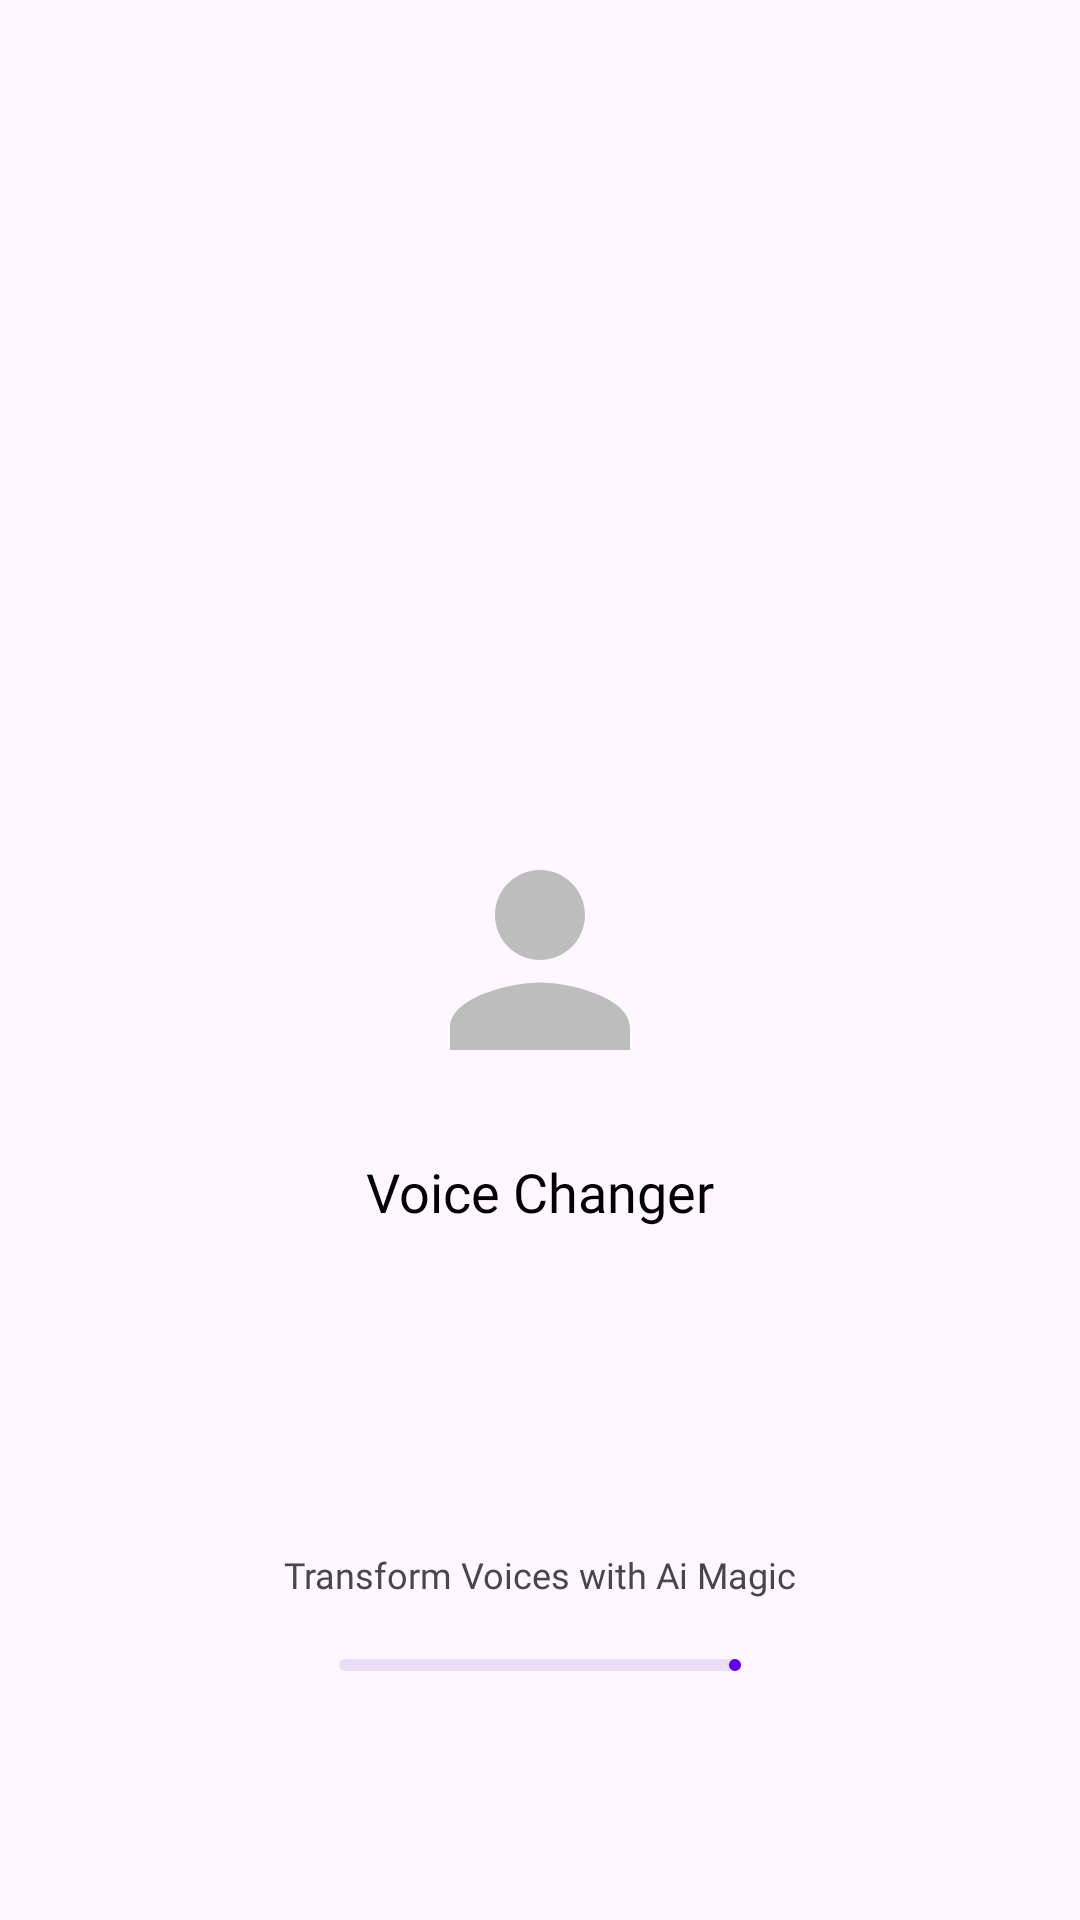

Android layout source for this screen:
<!-- AndroidManifest.xml: application theme Theme.AIVoiceChanger -->
<!-- res/layout/activity_splash.xml -->
<?xml version="1.0" encoding="utf-8"?>
<androidx.constraintlayout.widget.ConstraintLayout xmlns:android="http://schemas.android.com/apk/res/android"
    xmlns:app="http://schemas.android.com/apk/res-auto"
    xmlns:tools="http://schemas.android.com/tools"
    android:id="@+id/main"
    android:layout_width="match_parent"
    android:layout_height="match_parent"
    tools:context="com.example.aivoicechangersounds.activities.SplashActivity">
    <com.google.android.material.imageview.ShapeableImageView
        android:id="@+id/splashicon"
        android:layout_width="90dp"
        android:layout_height="90dp"
        android:scaleType="centerCrop"
        app:shapeAppearanceOverlay="@style/RoundedCornerStyle"
        android:src="@drawable/ic_voice_placeholder"
        app:layout_constraintStart_toStartOf="parent"
        app:layout_constraintEnd_toEndOf="parent"
        app:layout_constraintTop_toTopOf="parent"
        app:layout_constraintBottom_toBottomOf="parent"/>

    <TextView
        android:id="@+id/textView"
        android:layout_width="wrap_content"
        android:layout_height="wrap_content"
        android:layout_marginTop="20dp"
        android:fontFamily="@font/outfitbold"
        android:text="Voice Changer"
        android:textColor="@color/black"
        android:textSize="18sp"
        app:layout_constraintEnd_toEndOf="parent"
        app:layout_constraintStart_toStartOf="parent"
        app:layout_constraintTop_toBottomOf="@+id/splashicon" />

    <TextView
        android:id="@+id/tet"
        android:layout_width="wrap_content"
        android:layout_height="wrap_content"
        android:fontFamily="@font/outfitregular"
        android:text="Transform Voices with Ai Magic"
        android:textSize="12sp"
       app:layout_constraintBottom_toBottomOf="parent"
        app:layout_constraintEnd_toEndOf="parent"
        app:layout_constraintStart_toStartOf="parent"
        app:layout_constraintTop_toBottomOf="@+id/textView" />

    <com.google.android.material.progressindicator.LinearProgressIndicator
        android:id="@+id/loading"
        android:layout_width="134dp"
        android:layout_height="wrap_content"
        app:layout_constraintTop_toBottomOf="@+id/tet"
        android:layout_marginTop="20dp"
        app:layout_constraintEnd_toEndOf="parent"
        app:layout_constraintStart_toStartOf="parent"
        app:indicatorColor="@color/accent"
        />


</androidx.constraintlayout.widget.ConstraintLayout>
<!-- resources referenced by this layout -->
<resources>
  <color name="accent">#6200EE</color>
  <color name="black">#FF000000</color>
  <!-- drawable ic_voice_placeholder (drawable) -->
  <?xml version="1.0" encoding="utf-8"?>
  <vector xmlns:android="http://schemas.android.com/apk/res/android"
      android:width="56dp"
      android:height="56dp"
      android:viewportWidth="24"
      android:viewportHeight="24">
      <path
          android:fillColor="#BDBDBD"
          android:pathData="M12,12c2.21,0 4,-1.79 4,-4s-1.79,-4 -4,-4 -4,1.79 -4,4 1.79,4 4,4zM12,14c-2.67,0 -8,1.34 -8,4v2h16v-2c0,-2.66 -5.33,-4 -8,-4z" />
  </vector>
  <style name="RoundedCornerStyle">
          <item name="cornerFamily">rounded</item>
          <item name="cornerSize">12dp</item>  
      </style>
  <style name="Theme.AIVoiceChanger" parent="Theme.Material3.DayNight.NoActionBar">
          <item name="colorPrimary">@color/accent</item>
          <item name="colorPrimaryVariant">@color/purple_700</item>
          <item name="colorOnPrimary">@color/white</item>
          <item name="colorSecondary">@color/teal_200</item>
          <item name="colorSecondaryVariant">@color/teal_700</item>
          <item name="colorOnSecondary">@color/black</item>
          <item name="android:statusBarColor">?attr/colorPrimaryVariant</item>
          <item name="windowActionBar">false</item>
          <item name="windowNoTitle">true</item>
      </style>
  <color name="purple_700">#FF3700B3</color>
  <color name="white">#FFFFFFFF</color>
  <color name="teal_200">#FF03DAC5</color>
  <color name="teal_700">#FF018786</color>
</resources>
